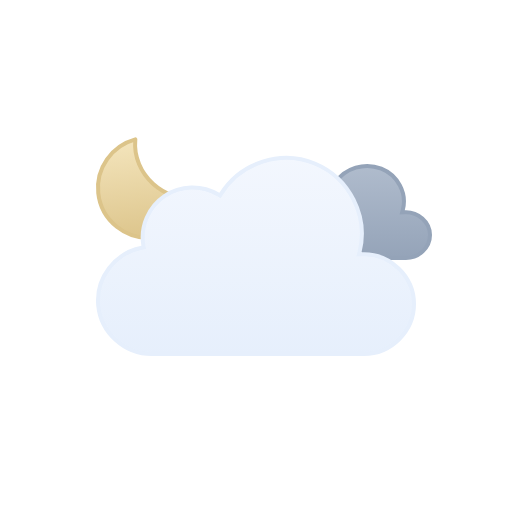
t = 0.00 s
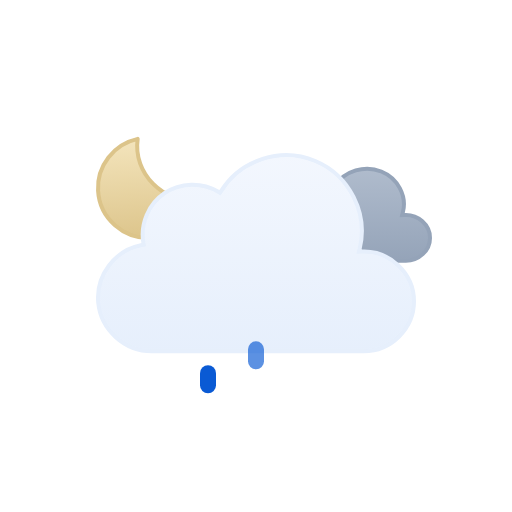
t = 0.50 s
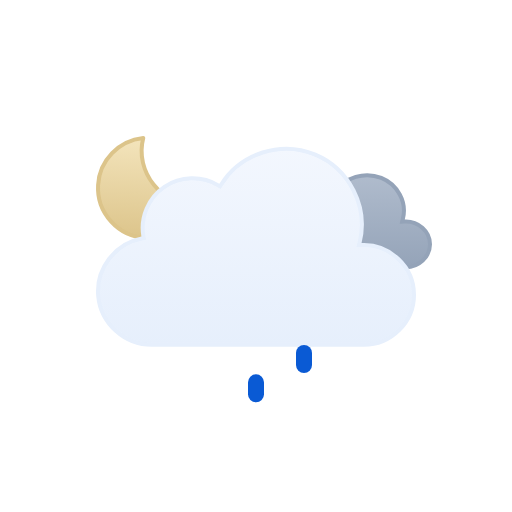
t = 1.00 s
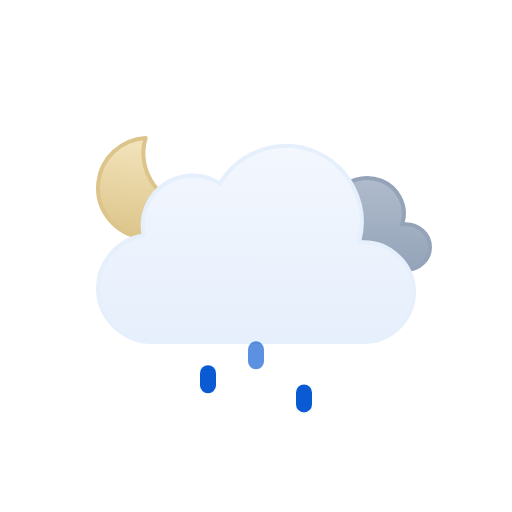
t = 1.50 s
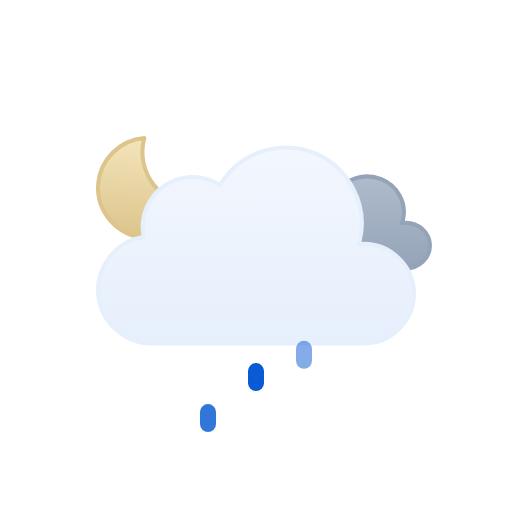
t = 1.88 s
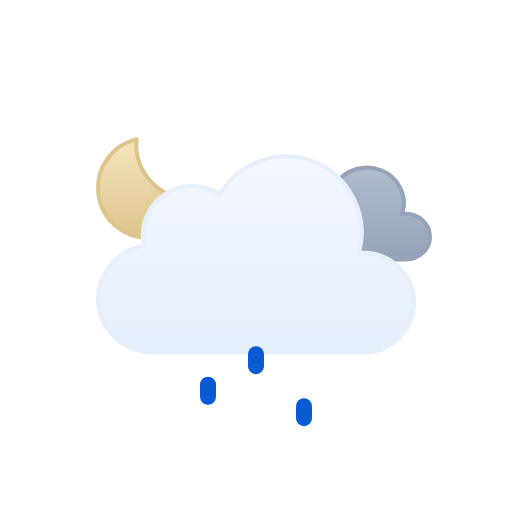
t = 2.63 s

The animated SVG that drew these frames (rendered in a browser with its animation timeline set to each time). Animation: 9 SMIL elements (animate=3,animateTransform=6); one cycle of 3.00 s, repeats indefinitely.

<svg viewBox="0 0 128 128" fill="none" xmlns="http://www.w3.org/2000/svg">
<g id="overcast-night-drizzle" clip-path="url(#clip0_1858_8527)">
<g id="Sky">
<g id="Moon">
<path id="Moon_2" d="M35.1152 34.5947C33.3777 43.1625 40.7532 51.2141 49.3135 50.7832C47.6732 55.8338 42.8891 59.4999 37.2178 59.5C30.188 59.5 24.5002 53.8786 24.5 46.959C24.5 40.7451 29.0879 35.5838 35.1152 34.5947Z" fill="url(#paint0_linear_1858_8527)" stroke="#DCC48A" stroke-linecap="round" stroke-linejoin="round"/>
<animateTransform attributeName="transform" type="rotate" values="-6 36.9 47.0;6 36.9 47.0;-6 36.9 47.0" dur="3s" begin="0s" repeatCount="indefinite" calcMode="spline" keySplines=".42 0 .58 1; .42 0 .58 1"/></g>
<g id="Clouds">
<g id="Secondary Cloud">
<path id="Cloud" d="M83.8392 48.6934C86.2444 44.9584 91.2146 43.529 95.3177 45.1768C99.3609 46.8006 101.814 51.1888 100.71 55.4365L100.54 56.0898L101.215 56.0615C104.496 55.924 107.5 58.4646 107.5 61.7744C107.5 64.9759 104.669 67.4999 101.489 67.5H74.9769C71.7679 67.5008 68.8449 65.1182 68.5287 61.9072C68.2136 58.7068 70.6168 55.8414 73.764 55.2705L74.2552 55.1816L74.1674 54.6904C73.7734 52.4931 74.8117 50.2493 76.6849 49.0273C78.6105 47.7713 81.177 47.7069 83.1683 48.8564L83.5814 49.0938L83.8392 48.6934Z" fill="url(#paint1_linear_1858_8527)" stroke="#94A3B8" stroke-miterlimit="10"/>
<animateTransform attributeName="transform" type="translate" values="0 -3;0 0;0 -3" dur="3s" begin="0s" repeatCount="indefinite" calcMode="spline" keySplines=".42 0 .58 1; .42 0 .58 1"/></g>
<g id="Cloud_2">
<path id="Cloud_3" d="M55.2623 48.4746C60.1227 40.6111 70.2975 37.38 78.8151 40.9434C87.3214 44.5023 92.138 54.0026 89.903 62.9648L89.7418 63.6143L90.4108 63.585C97.4203 63.2791 103.5 68.9917 103.5 76.0283C103.5 82.8395 97.7717 88.4997 90.9772 88.5H37.9537C31.1275 88.5018 25.2029 83.1709 24.5592 76.3604C23.9158 69.5518 28.7369 63.2124 35.443 61.9453L35.9264 61.8535L35.8424 61.3691C35.0256 56.6239 37.1258 51.7168 41.1051 49.0127C45.0951 46.3014 50.4459 46.1537 54.5797 48.6396L55.0026 48.8945L55.2623 48.4746Z" fill="url(#paint2_linear_1858_8527)" stroke="#E6EFFC" stroke-miterlimit="10"/>
<animateTransform attributeName="transform" type="translate" values="0 0;0 -3;0 0" dur="3s" begin="0s" repeatCount="indefinite" calcMode="spline" keySplines=".42 0 .58 1; .42 0 .58 1"/></g>
</g>
</g>
<g id="Precipitation">
<g id="Raindrops">
<path id="Raindrop 1" d="M52 87V90" stroke="#0A5AD4" stroke-width="4" stroke-linecap="round"><animateTransform attributeName="transform" type="translate" values="0 0;0 20" dur="1s" begin="0s" repeatCount="indefinite" calcMode="spline" keySplines=".42 0 1 1"/><animate attributeName="opacity" values="0;1;1;0" dur="1s" begin="0s" repeatCount="indefinite" keyTimes="0;0.15;0.85;1"/></path>
<path id="Raindrop 2" d="M64 87V90" stroke="#0A5AD4" stroke-width="4" stroke-linecap="round" opacity="0"><animateTransform attributeName="transform" type="translate" values="0 0;0 20" dur="1s" begin="0.4s" repeatCount="indefinite" calcMode="spline" keySplines=".42 0 1 1"/><animate attributeName="opacity" values="0;1;1;0" dur="1s" begin="0.4s" repeatCount="indefinite" keyTimes="0;0.15;0.85;1"/></path>
<path id="Raindrop 3" d="M76 87V90" stroke="#0A5AD4" stroke-width="4" stroke-linecap="round" opacity="0"><animateTransform attributeName="transform" type="translate" values="0 0;0 20" dur="1s" begin="0.8s" repeatCount="indefinite" calcMode="spline" keySplines=".42 0 1 1"/><animate attributeName="opacity" values="0;1;1;0" dur="1s" begin="0.8s" repeatCount="indefinite" keyTimes="0;0.15;0.85;1"/></path>
</g>
</g>
</g>
<defs>
<linearGradient id="paint0_linear_1858_8527" x1="37" y1="34" x2="37" y2="60" gradientUnits="userSpaceOnUse">
<stop stop-color="#F4E5BD"/>
<stop offset="1" stop-color="#DCC48A"/>
</linearGradient>
<linearGradient id="paint1_linear_1858_8527" x1="88.0002" y1="44" x2="88.0002" y2="68" gradientUnits="userSpaceOnUse">
<stop stop-color="#B0BCCD"/>
<stop offset="1" stop-color="#94A3B8"/>
</linearGradient>
<linearGradient id="paint2_linear_1858_8527" x1="64.0008" y1="39" x2="64.0008" y2="89" gradientUnits="userSpaceOnUse">
<stop stop-color="#F3F7FE"/>
<stop offset="1" stop-color="#E6EFFC"/>
</linearGradient>
<clipPath id="clip0_1858_8527">
<rect width="128" height="128" fill="white"/>
</clipPath>
</defs>
</svg>
